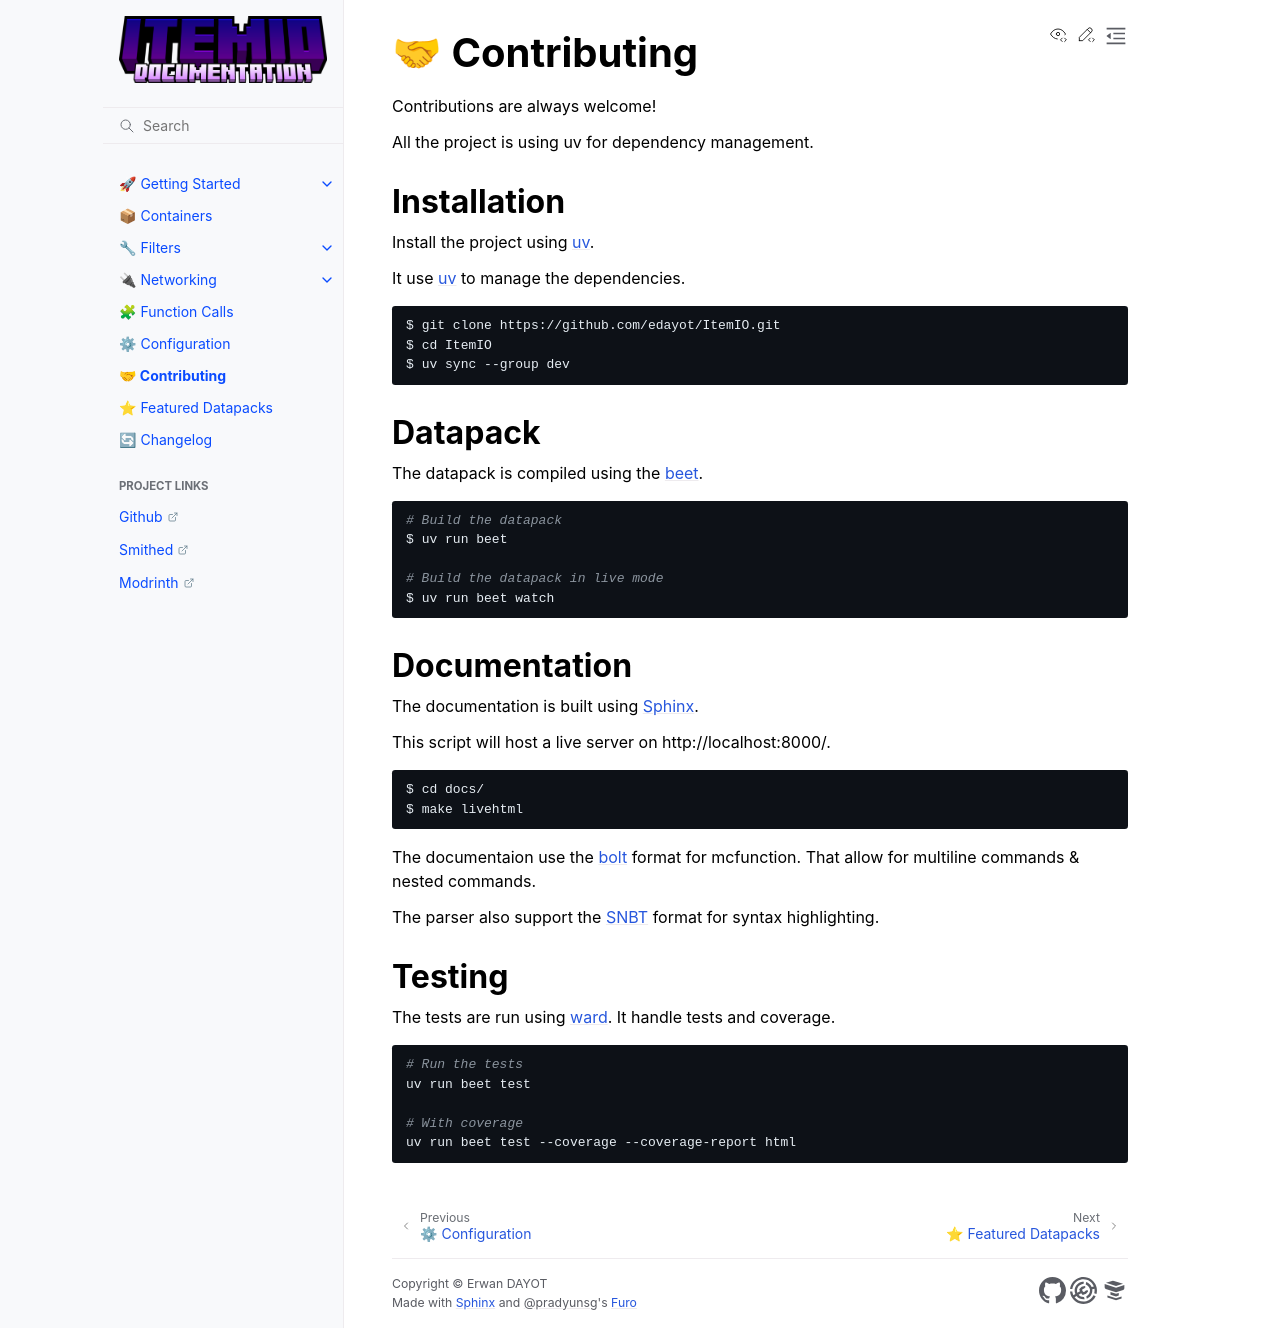

repository: edayot/ItemIO · page: contributing.html · generator: sphinx

# 🤝 Contributing
Contributions are always welcome!

All the project is using uv for dependency management. 


## Installation

Install the project using [uv](https://docs.astral.sh/uv/).

It use [uv](https://docs.astral.sh/uv/) to manage the dependencies.

```bash
$ git clone https://github.com/edayot/ItemIO.git
$ cd ItemIO
$ uv sync --group dev
```

## Datapack
The datapack is compiled using the [beet](https://mcbeet.dev).

```bash
# Build the datapack
$ uv run beet

# Build the datapack in live mode
$ uv run beet watch
```

## Documentation

The documentation is built using [Sphinx](https://www.sphinx-doc.org/en/master/). 

This script will host a live server on http://localhost:8000/.
```bash
$ cd docs/
$ make livehtml
```

The documentaion use the [bolt](https://github.com/mcbeet/bolt) format for mcfunction. That allow for multiline commands & nested commands.

The parser also support the [SNBT](https://minecraft.wiki/w/NBT_format#SNBT_format) format for syntax highlighting.


## Testing
The tests are run using [ward](https://github.com/mcbookshelf/ward/). It handle tests and coverage.

```bash
# Run the tests
uv run beet test

# With coverage
uv run beet test --coverage --coverage-report html
```
